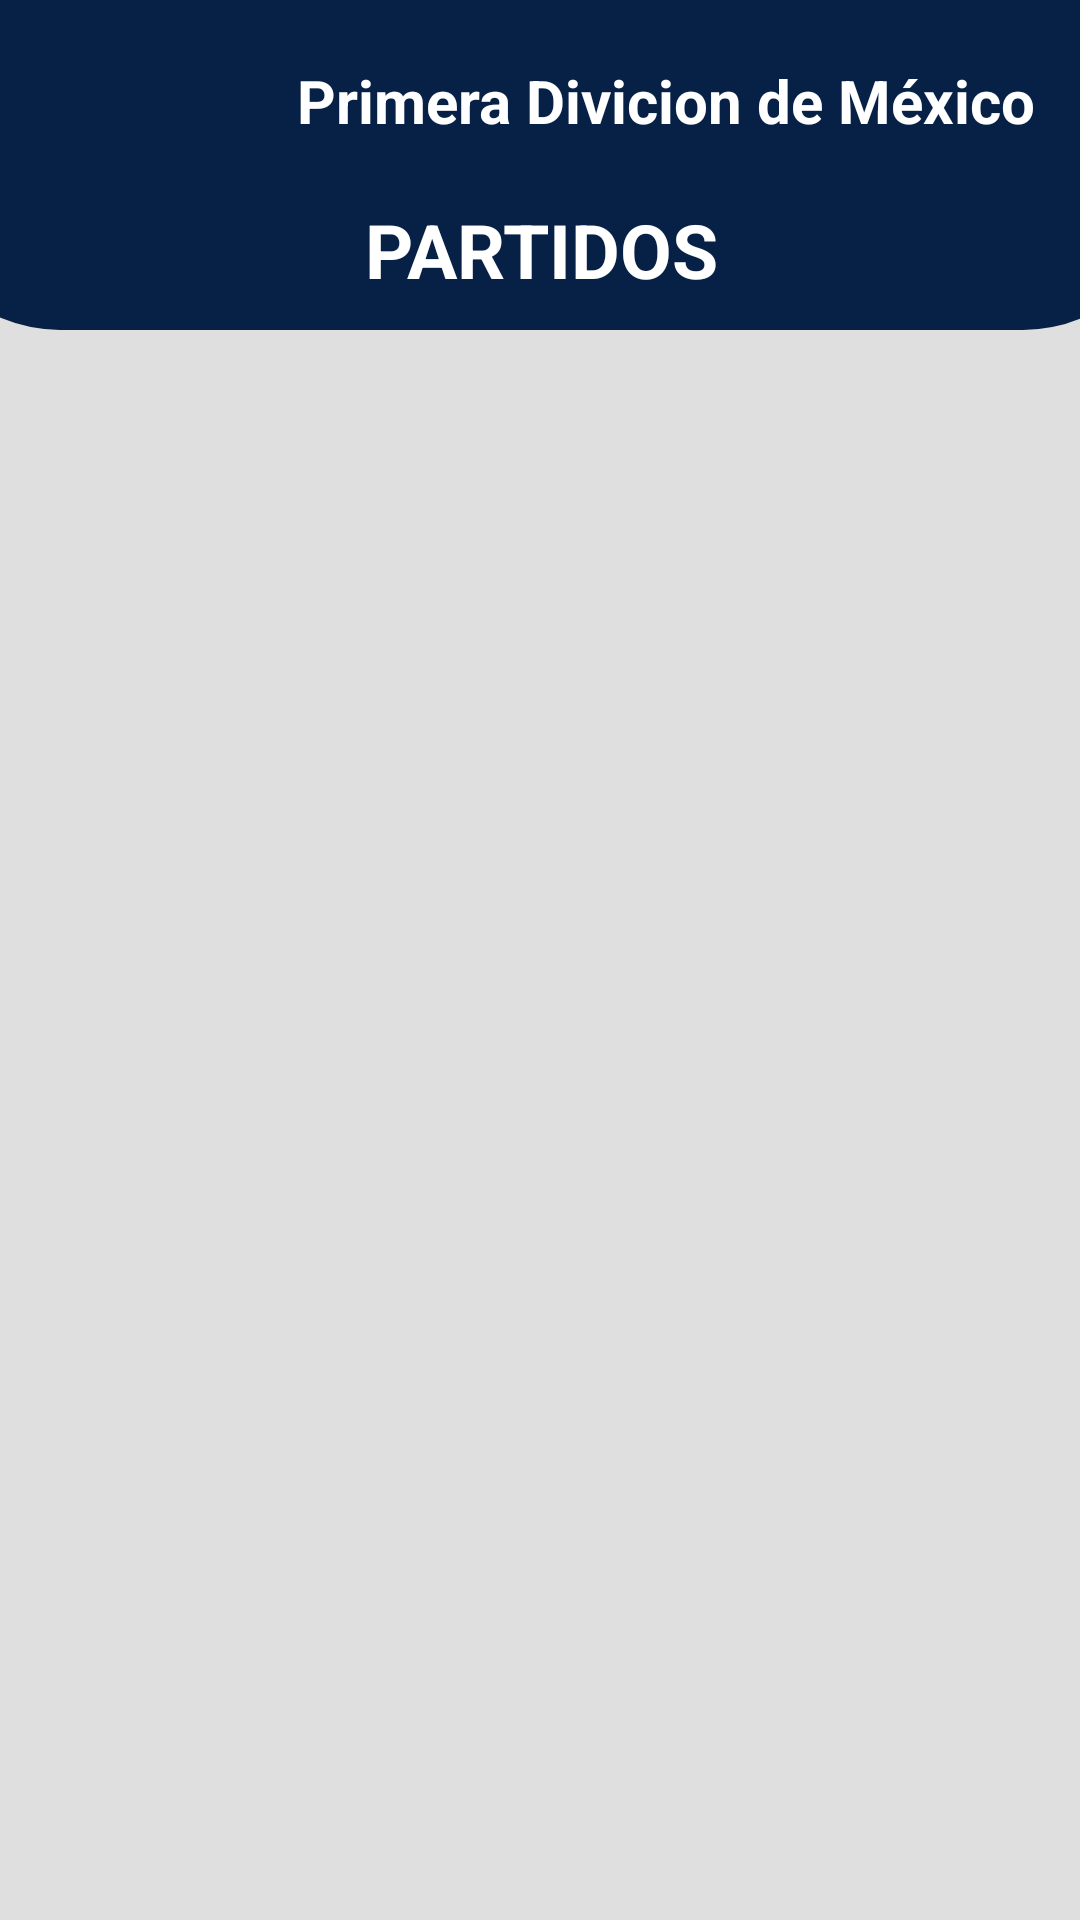

Android layout source for this screen:
<!-- AndroidManifest.xml: application theme Theme.Design.NoActionBar -->
<!-- res/layout/activity_partidos.xml -->
<?xml version="1.0" encoding="utf-8"?>
<androidx.constraintlayout.widget.ConstraintLayout xmlns:android="http://schemas.android.com/apk/res/android"
    xmlns:app="http://schemas.android.com/apk/res-auto"
    xmlns:tools="http://schemas.android.com/tools"
    android:layout_width="match_parent"
    android:layout_height="match_parent"
    android:background="#dfdfdf"
    tools:context=".PartidosActivity">

    <androidx.constraintlayout.widget.ConstraintLayout
        android:id="@+id/constraintLayout"
        android:layout_width="421dp"
        android:layout_height="110dp"
        android:background="@drawable/top_background"
        app:layout_constraintEnd_toEndOf="parent"
        app:layout_constraintStart_toStartOf="parent"
        app:layout_constraintTop_toTopOf="parent">

        <ImageView
            android:id="@+id/imageView6"
            android:layout_width="56dp"
            android:layout_height="42dp"
            android:layout_marginStart="15dp"
            android:layout_marginTop="6dp"
            app:layout_constraintBottom_toBottomOf="parent"
            app:layout_constraintEnd_toEndOf="parent"
            app:layout_constraintHorizontal_bias="0.021"
            app:layout_constraintStart_toStartOf="parent"
            app:layout_constraintTop_toTopOf="parent"
            app:layout_constraintVertical_bias="0.231"
            app:srcCompat="@drawable/descarga" />

        <TextView
            android:id="@+id/textView12"
            android:layout_width="wrap_content"
            android:layout_height="wrap_content"
            android:layout_marginBottom="10dp"
            android:text="PARTIDOS"
            android:textColor="#ffffff"
            android:textSize="25sp"
            android:textStyle="bold"
            app:layout_constraintBottom_toBottomOf="parent"
            app:layout_constraintEnd_toEndOf="parent"
            app:layout_constraintStart_toStartOf="parent" />

        <TextView
            android:id="@+id/textView14"
            android:layout_width="343dp"
            android:layout_height="31dp"
            android:layout_marginTop="20dp"
            android:text=" Primera Divicion de México"
            android:textAlignment="center"
            android:textColor="#ffffff"
            android:textSize="20sp"
            android:textStyle="bold"
            app:layout_constraintEnd_toEndOf="parent"
            app:layout_constraintTop_toTopOf="parent" />
    </androidx.constraintlayout.widget.ConstraintLayout>

    <androidx.recyclerview.widget.RecyclerView
        android:background="#dfdfdf"
        android:id="@+id/recycle"
        android:layout_width="390dp"
        android:layout_height="549dp"
        android:layout_marginStart="10dp"
        android:layout_marginTop="50dp"
        android:layout_marginEnd="10dp"
        android:layout_marginBottom="5dp"
        app:layout_constraintBottom_toBottomOf="parent"
        app:layout_constraintEnd_toEndOf="parent"
        app:layout_constraintStart_toStartOf="parent"
        app:layout_constraintTop_toBottomOf="@+id/constraintLayout" />

</androidx.constraintlayout.widget.ConstraintLayout>
<!-- resources referenced by this layout -->
<resources>
  <!-- drawable top_background (drawable-v24) -->
  <?xml version="1.0" encoding="utf-8"?>
  <selector xmlns:android="http://schemas.android.com/apk/res/android">
  <item>
      <shape android:shape="rectangle">
          <corners android:bottomLeftRadius="50dp" android:bottomRightRadius="50dp"/>
          <solid android:color="#072146"/>
         
      </shape>
  </item>
  </selector>
</resources>
